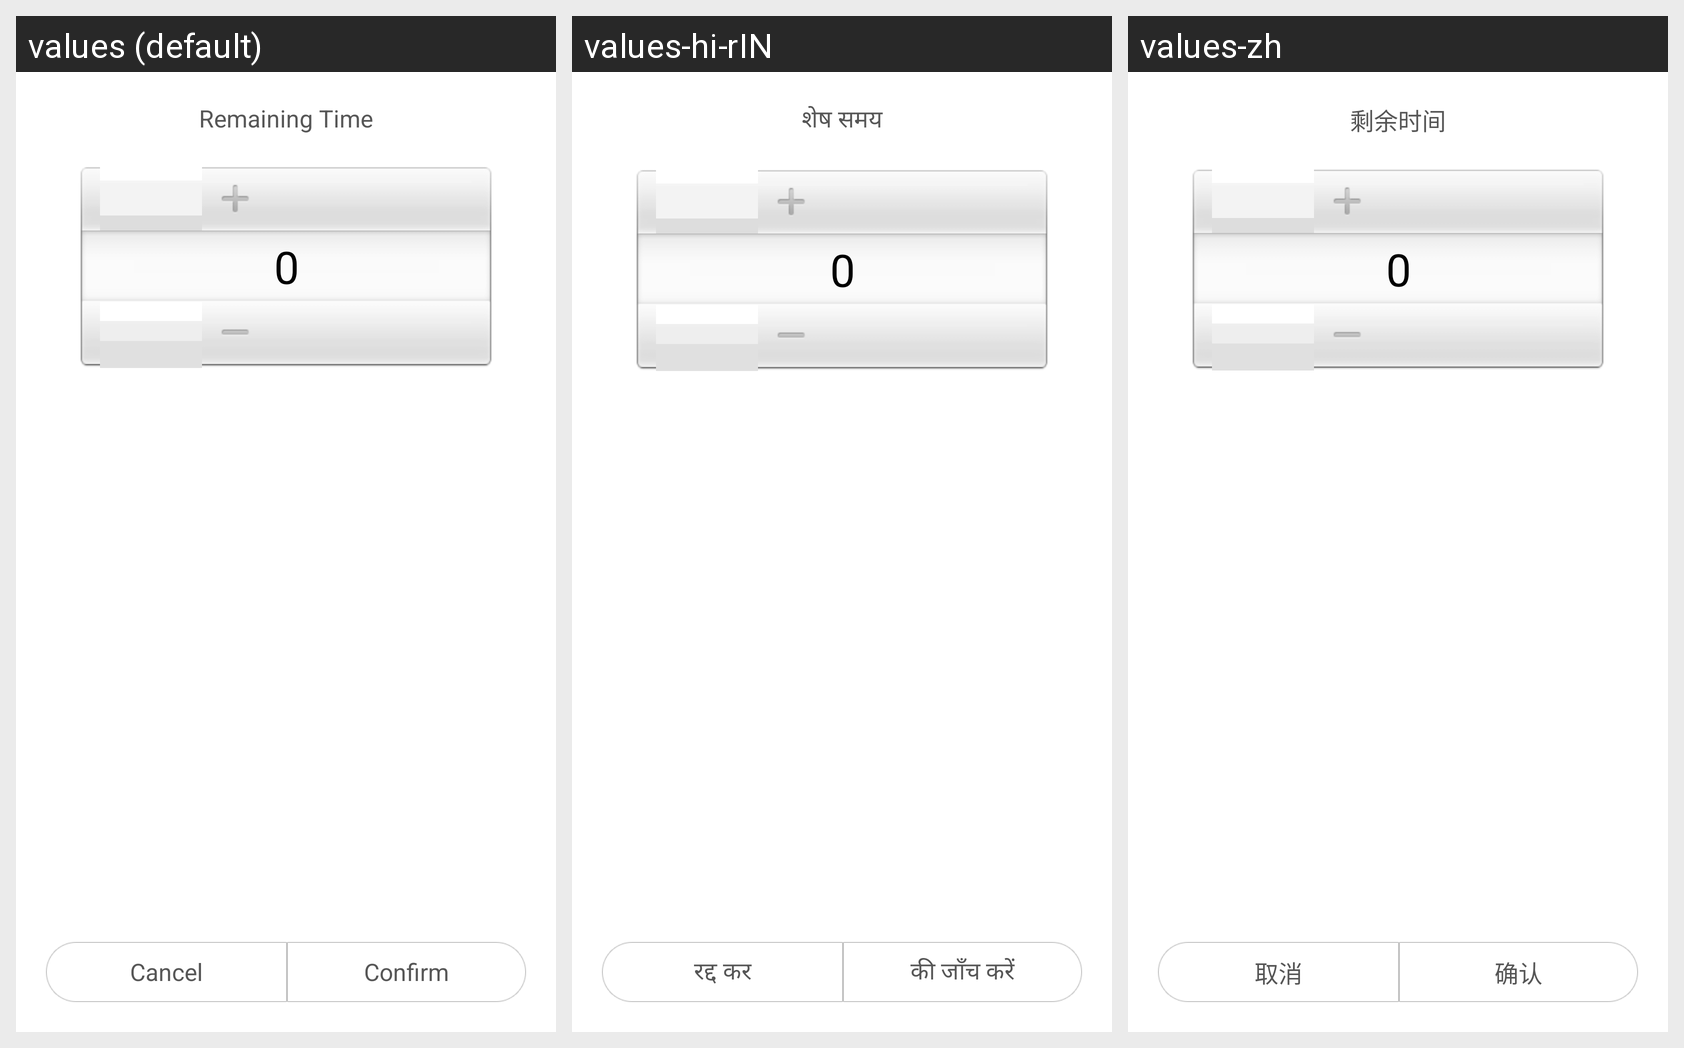

Here is an Android app screen in its default locale and in the app's own translations. Write out the translated-string differences for the strings that appear on this screen.
Android screen res/layout/plansetting_date_view.xml rendered under 3 locales, left to right: values (default), values-hi-rIN, values-zh. Device: Nexus 5 (rendered at 1080×1920; each locale shown at half size, 540×960, under a caption strip naming it); theme AppTheme.
Strings drawn on this screen, with the default value and each locale's value (text and hints the layout hard-codes, and strings that could not be matched under every locale, appear in the picture but are not listed):

time_left
  values: Remaining Time
  values-hi-rIN: शेष समय
  values-zh: 剩余时间

cancel
  values: Cancel
  values-hi-rIN: रद्द कर
  values-zh: 取消

confirm
  values: Confirm
  values-hi-rIN: की जाँच करें
  values-zh: 确认
